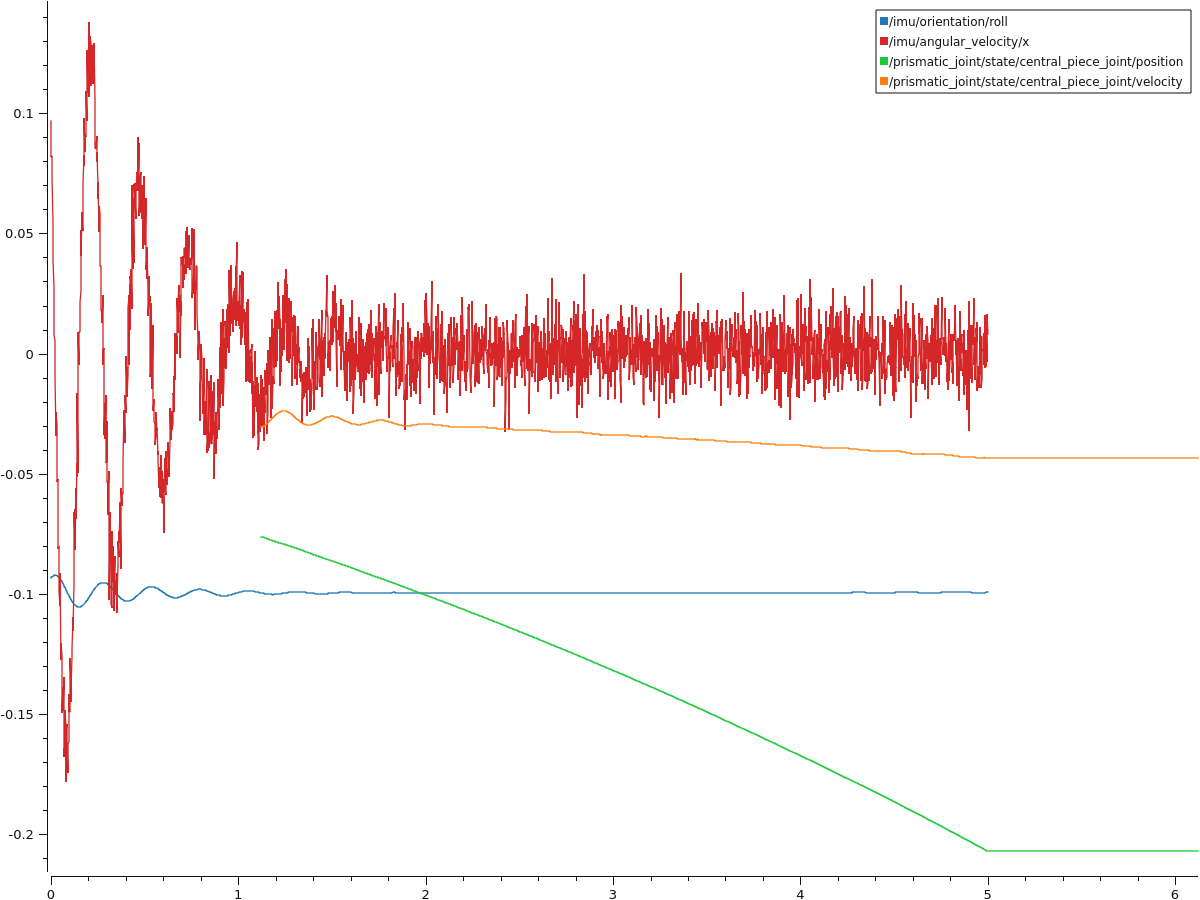

Data behind this chart, as committed beside it:
__time, /imu/angular_velocity/x, /imu/angular_velocity/y, /imu/angular_velocity/z, /imu/angular_velocity_covariance/[0;0], /imu/angular_velocity_covariance/[0;1], /imu/angular_velocity_covariance/[0;2], /imu/angular_velocity_covariance/[1;1], /imu/angular_velocity_covariance/[1;2], /imu/angular_velocity_covariance/[2;2], /imu/header/header/stamp, /imu/linear_acceleration/x, /imu/linear_acceleration/y, /imu/linear_acceleration/z, /imu/linear_acceleration_covariance/[0;0…, /imu/linear_acceleration_covariance/[0;1…, /imu/linear_acceleration_covariance/[0;2…, /imu/linear_acceleration_covariance/[1;1…, /imu/linear_acceleration_covariance/[1;2…, /imu/linear_acceleration_covariance/[2;2…, /imu/orientation/pitch, /imu/orientation/roll, /imu/orientation/w, /imu/orientation/x
1744586443, 0.08164, -0.02038, -0.002154, 0.0001, 0.000000000, 0.000000000, 0.0001, 0.000000000, 0.0001, 1.262, -0.0003812, -0.8331, 9.815, 0.0001, 0.000000000, 0.000000000, 0.0001, 0.000000000, 0.0001, 0.000000000, -0.09313, 0.9989, -0.04655
1744586443, 0.08228, 0.0008113, 0.00885, 0.0001, 0.000000000, 0.000000000, 0.0001, 0.000000000, 0.0001, 1.264, 0.002037, -0.8469, 9.804, 0.0001, 0.000000000, 0.000000000, 0.0001, 0.000000000, 0.0001, 0.000000000, -0.09297, 0.9989, -0.04647
1744586443, 0.07304, 0.01809, 0.001137, 0.0001, 0.000000000, 0.000000000, 0.0001, 0.000000000, 0.0001, 1.266, 0.0003831, -0.8639, 9.803, 0.0001, 0.000000000, 0.000000000, 0.0001, 0.000000000, 0.0001, 0.000000000, -0.09282, 0.9989, -0.04639
1744586443, 0.05501, -0.006291, 0.008087, 0.0001, 0.000000000, 0.000000000, 0.0001, 0.000000000, 0.0001, 1.268, -0.02358, -0.8826, 9.812, 0.0001, 0.000000000, 0.000000000, 0.0001, 0.000000000, 0.0001, 0.000000000, -0.09269, 0.9989, -0.04633
1744586443, 0.05065, -0.001883, -0.01113, 0.0001, 0.000000000, 0.000000000, 0.0001, 0.000000000, 0.0001, 1.27, -0.007456, -0.9115, 9.822, 0.0001, 0.000000000, 0.000000000, 0.0001, 0.000000000, 0.0001, 0.000000000, -0.09258, 0.9989, -0.04627
1744586443, 0.0386, -0.01691, -0.002687, 0.0001, 0.000000000, 0.000000000, 0.0001, 0.000000000, 0.0001, 1.272, -0.004045, -0.9076, 9.815, 0.0001, 0.000000000, 0.000000000, 0.0001, 0.000000000, 0.0001, 0.000000000, -0.09248, 0.9989, -0.04623
1744586443, 0.02779, -0.008603, -0.01357, 0.0001, 0.000000000, 0.000000000, 0.0001, 0.000000000, 0.0001, 1.274, -0.003675, -0.893, 9.806, 0.0001, 0.000000000, 0.000000000, 0.0001, 0.000000000, 0.0001, 0.000000000, -0.09241, 0.9989, -0.04619
1744586443, 0.0146, -0.00303, -0.005125, 0.0001, 0.000000000, 0.000000000, 0.0001, 0.000000000, 0.0001, 1.276, -0.003836, -0.932, 9.814, 0.0001, 0.000000000, 0.000000000, 0.0001, 0.000000000, 0.0001, 0.000000000, -0.09235, 0.9989, -0.04616
1744586443, 0.007665, 0.0001475, -0.00568, 0.0001, 0.000000000, 0.000000000, 0.0001, 0.000000000, 0.0001, 1.278, -0.008876, -0.9223, 9.814, 0.0001, 0.000000000, 0.000000000, 0.0001, 0.000000000, 0.0001, 0.000000000, -0.09231, 0.9989, -0.04614
1744586443, 0.005291, -0.01411, 0.006179, 0.0001, 0.000000000, 0.000000000, 0.0001, 0.000000000, 0.0001, 1.28, 0.0001155, -0.9238, 9.798, 0.0001, 0.000000000, 0.000000000, 0.0001, 0.000000000, 0.0001, 0.000000000, -0.09229, 0.9989, -0.04613
1744586443, 0.004933, -0.01, -0.00168, 0.0001, 0.000000000, 0.000000000, 0.0001, 0.000000000, 0.0001, 1.282, 0.009111, -0.918, 9.819, 0.0001, 0.000000000, 0.000000000, 0.0001, 0.000000000, 0.0001, 0.000000000, -0.09228, 0.9989, -0.04612
1744586443, -0.009707, 0.005312, 0.007845, 0.0001, 0.000000000, 0.000000000, 0.0001, 0.000000000, 0.0001, 1.284, -0.001502, -0.9275, 9.8, 0.0001, 0.000000000, 0.000000000, 0.0001, 0.000000000, 0.0001, 0.000000000, -0.09229, 0.9989, -0.04613
1744586443, -0.03438, -0.01104, 0.01012, 0.0001, 0.000000000, 0.000000000, 0.0001, 0.000000000, 0.0001, 1.286, 0.009459, -0.9152, 9.791, 0.0001, 0.000000000, 0.000000000, 0.0001, 0.000000000, 0.0001, 0.000000000, -0.09233, 0.9989, -0.04615
1744586443, -0.02419, 0.003438, 0.01061, 0.0001, 0.000000000, 0.000000000, 0.0001, 0.000000000, 0.0001, 1.288, 0.002696, -0.8891, 9.81, 0.0001, 0.000000000, 0.000000000, 0.0001, 0.000000000, 0.0001, 0.000000000, -0.09237, 0.9989, -0.04617
1744586443, -0.02934, -0.01852, -0.02585, 0.0001, 0.000000000, 0.000000000, 0.0001, 0.000000000, 0.0001, 1.29, 0.01758, -0.8709, 9.813, 0.0001, 0.000000000, 0.000000000, 0.0001, 0.000000000, 0.0001, 0.000000000, -0.09244, 0.9989, -0.0462
1744586443, -0.02951, 0.03241, -0.002134, 0.0001, 0.000000000, 0.000000000, 0.0001, 0.000000000, 0.0001, 1.292, 0.01102, -0.8592, 9.808, 0.0001, 0.000000000, 0.000000000, 0.0001, 0.000000000, 0.0001, 0.000000000, -0.09252, 0.9989, -0.04625
1744586443, -0.05352, -0.01105, -0.00551, 0.0001, 0.000000000, 0.000000000, 0.0001, 0.000000000, 0.0001, 1.294, -0.008895, -0.8823, 9.804, 0.0001, 0.000000000, 0.000000000, 0.0001, 0.000000000, 0.0001, 0.000000000, -0.09263, 0.9989, -0.0463
1744586443, -0.05235, -0.01711, 0.001493, 0.0001, 0.000000000, 0.000000000, 0.0001, 0.000000000, 0.0001, 1.296, 0.00228, -0.846, 9.796, 0.0001, 0.000000000, 0.000000000, 0.0001, 0.000000000, 0.0001, 0.000000000, -0.09274, 0.9989, -0.04635
1744586443, -0.05768, -0.01633, 0.01687, 0.0001, 0.000000000, 0.000000000, 0.0001, 0.000000000, 0.0001, 1.298, 0.01028, -0.8123, 9.8, 0.0001, 0.000000000, 0.000000000, 0.0001, 0.000000000, 0.0001, 0.000000000, -0.09288, 0.9989, -0.04642
1744586443, -0.08127, 0.003843, 0.006427, 0.0001, 0.000000000, 0.000000000, 0.0001, 0.000000000, 0.0001, 1.3, 0.004247, -0.7848, 9.814, 0.0001, 0.000000000, 0.000000000, 0.0001, 0.000000000, 0.0001, 0.000000000, -0.09302, 0.9989, -0.0465
1744586443, -0.08024, 0.003006, 0.0009077, 0.0001, 0.000000000, 0.000000000, 0.0001, 0.000000000, 0.0001, 1.302, 0.01624, -0.784, 9.793, 0.0001, 0.000000000, 0.000000000, 0.0001, 0.000000000, 0.0001, 0.000000000, -0.09319, 0.9989, -0.04658
1744586443, -0.09927, 0.0135, -0.004609, 0.0001, 0.000000000, 0.000000000, 0.0001, 0.000000000, 0.0001, 1.304, 0.002625, -0.7175, 9.815, 0.0001, 0.000000000, 0.000000000, 0.0001, 0.000000000, 0.0001, 0.000000000, -0.09337, 0.9989, -0.04667
1744586443, -0.1051, -0.005253, -0.007928, 0.0001, 0.000000000, 0.000000000, 0.0001, 0.000000000, 0.0001, 1.306, -0.006816, -0.7074, 9.805, 0.0001, 0.000000000, 0.000000000, 0.0001, 0.000000000, 0.0001, 0.000000000, -0.09356, 0.9989, -0.04676
1744586443, -0.09747, 0.004251, -0.0158, 0.0001, 0.000000000, 0.000000000, 0.0001, 0.000000000, 0.0001, 1.308, -0.005488, -0.636, 9.814, 0.0001, 0.000000000, 0.000000000, 0.0001, 0.000000000, 0.0001, 0.000000000, -0.09377, 0.9989, -0.04687
1744586443, -0.09114, 0.01284, -0.009218, 0.0001, 0.000000000, 0.000000000, 0.0001, 0.000000000, 0.0001, 1.31, 0.01275, -0.6273, 9.807, 0.0001, 0.000000000, 0.000000000, 0.0001, 0.000000000, 0.0001, 0.000000000, -0.09399, 0.9989, -0.04698
1744586443, -0.1277, -0.004367, -0.000272, 0.0001, 0.000000000, 0.000000000, 0.0001, 0.000000000, 0.0001, 1.312, -0.001222, -0.6235, 9.8, 0.0001, 0.000000000, 0.000000000, 0.0001, 0.000000000, 0.0001, 0.000000000, -0.09422, 0.9989, -0.04709
1744586443, -0.1205, 0.01391, -0.02404, 0.0001, 0.000000000, 0.000000000, 0.0001, 0.000000000, 0.0001, 1.314, 0.0207, -0.5896, 9.817, 0.0001, 0.000000000, 0.000000000, 0.0001, 0.000000000, 0.0001, 0.000000000, -0.09446, 0.9989, -0.04721
1744586443, -0.1257, 0.001298, 0.00932, 0.0001, 0.000000000, 0.000000000, 0.0001, 0.000000000, 0.0001, 1.316, 0.01711, -0.5587, 9.809, 0.0001, 0.000000000, 0.000000000, 0.0001, 0.000000000, 0.0001, 0.000000000, -0.09471, 0.9989, -0.04734
1744586443, -0.1307, -0.007967, -0.003261, 0.0001, 0.000000000, 0.000000000, 0.0001, 0.000000000, 0.0001, 1.318, -0.01416, -0.5022, 9.81, 0.0001, 0.000000000, 0.000000000, 0.0001, 0.000000000, 0.0001, 0.000000000, -0.09498, 0.9989, -0.04747
1744586443, -0.1497, -0.0005401, -0.007961, 0.0001, 0.000000000, 0.000000000, 0.0001, 0.000000000, 0.0001, 1.32, 0.01862, -0.4437, 9.789, 0.0001, 0.000000000, 0.000000000, 0.0001, 0.000000000, 0.0001, 0.000000000, -0.09525, 0.9989, -0.04761
1744586443, -0.1387, -0.00008644, -0.003086, 0.0001, 0.000000000, 0.000000000, 0.0001, 0.000000000, 0.0001, 1.322, -0.005612, -0.3932, 9.784, 0.0001, 0.000000000, 0.000000000, 0.0001, 0.000000000, 0.0001, 0.000000000, -0.09553, 0.9989, -0.04775
1744586443, -0.1389, 0.0161, -0.01504, 0.0001, 0.000000000, 0.000000000, 0.0001, 0.000000000, 0.0001, 1.324, -0.005862, -0.3889, 9.813, 0.0001, 0.000000000, 0.000000000, 0.0001, 0.000000000, 0.0001, 0.000000000, -0.09582, 0.9989, -0.04789
1744586443, -0.1487, 0.002066, 0.007003, 0.0001, 0.000000000, 0.000000000, 0.0001, 0.000000000, 0.0001, 1.326, 0.0008888, -0.4026, 9.801, 0.0001, 0.000000000, 0.000000000, 0.0001, 0.000000000, 0.0001, 0.000000000, -0.09612, 0.9988, -0.04804
1744586443, -0.1346, 0.01264, 0.01328, 0.0001, 0.000000000, 0.000000000, 0.0001, 0.000000000, 0.0001, 1.328, -0.01076, -0.3259, 9.805, 0.0001, 0.000000000, 0.000000000, 0.0001, 0.000000000, 0.0001, 0.000000000, -0.09642, 0.9988, -0.04819
1744586443, -0.1677, 0.01952, -0.01849, 0.0001, 0.000000000, 0.000000000, 0.0001, 0.000000000, 0.0001, 1.33, 0.01103, -0.2825, 9.804, 0.0001, 0.000000000, 0.000000000, 0.0001, 0.000000000, 0.0001, 0.000000000, -0.09673, 0.9988, -0.04835
1744586443, -0.1644, -0.01232, 0.006159, 0.0001, 0.000000000, 0.000000000, 0.0001, 0.000000000, 0.0001, 1.332, -0.009437, -0.1898, 9.814, 0.0001, 0.000000000, 0.000000000, 0.0001, 0.000000000, 0.0001, 0.000000000, -0.09704, 0.9988, -0.0485
1744586443, -0.1642, 0.0005164, 0.008235, 0.0001, 0.000000000, 0.000000000, 0.0001, 0.000000000, 0.0001, 1.334, -0.0001484, -0.1587, 9.807, 0.0001, 0.000000000, 0.000000000, 0.0001, 0.000000000, 0.0001, 0.000000000, -0.09736, 0.9988, -0.04866
1744586443, -0.1483, 0.001765, 0.009254, 0.0001, 0.000000000, 0.000000000, 0.0001, 0.000000000, 0.0001, 1.336, -0.01331, -0.1144, 9.802, 0.0001, 0.000000000, 0.000000000, 0.0001, 0.000000000, 0.0001, 0.000000000, -0.09768, 0.9988, -0.04882
1744586443, -0.1559, 0.01146, -0.01051, 0.0001, 0.000000000, 0.000000000, 0.0001, 0.000000000, 0.0001, 1.338, 0.007241, -0.1048, 9.806, 0.0001, 0.000000000, 0.000000000, 0.0001, 0.000000000, 0.0001, 0.000000000, -0.098, 0.9988, -0.04898
1744586443, -0.1782, 0.009377, 0.009161, 0.0001, 0.000000000, 0.000000000, 0.0001, 0.000000000, 0.0001, 1.34, -0.01482, -0.09059, 9.802, 0.0001, 0.000000000, 0.000000000, 0.0001, 0.000000000, 0.0001, 0.000000000, -0.09832, 0.9988, -0.04914
1744586443, -0.1544, 0.0004722, -0.001238, 0.0001, 0.000000000, 0.000000000, 0.0001, 0.000000000, 0.0001, 1.342, 0.006951, -0.05558, 9.804, 0.0001, 0.000000000, 0.000000000, 0.0001, 0.000000000, 0.0001, 0.000000000, -0.09865, 0.9988, -0.0493
1744586443, -0.1554, -0.01736, -0.006155, 0.0001, 0.000000000, 0.000000000, 0.0001, 0.000000000, 0.0001, 1.344, -0.01549, 0.006917, 9.799, 0.0001, 0.000000000, 0.000000000, 0.0001, 0.000000000, 0.0001, 0.000000000, -0.09897, 0.9988, -0.04947
1744586443, -0.1543, -0.002915, 0.001514, 0.0001, 0.000000000, 0.000000000, 0.0001, 0.000000000, 0.0001, 1.346, 0.01264, 0.04825, 9.802, 0.0001, 0.000000000, 0.000000000, 0.0001, 0.000000000, 0.0001, 0.000000000, -0.09929, 0.9988, -0.04963
1744586443, -0.1631, -0.006322, -0.01774, 0.0001, 0.000000000, 0.000000000, 0.0001, 0.000000000, 0.0001, 1.348, 0.01453, 0.07145, 9.809, 0.0001, 0.000000000, 0.000000000, 0.0001, 0.000000000, 0.0001, 0.000000000, -0.09962, 0.9988, -0.04979
1744586443, -0.1748, -0.00177, 0.007177, 0.0001, 0.000000000, 0.000000000, 0.0001, 0.000000000, 0.0001, 1.35, 0.01653, 0.1623, 9.802, 0.0001, 0.000000000, 0.000000000, 0.0001, 0.000000000, 0.0001, 0.000000000, -0.09993, 0.9988, -0.04995
1744586443, -0.1625, 0.009101, -0.005876, 0.0001, 0.000000000, 0.000000000, 0.0001, 0.000000000, 0.0001, 1.352, 0.005441, 0.1501, 9.813, 0.0001, 0.000000000, 0.000000000, 0.0001, 0.000000000, 0.0001, 0.000000000, -0.1003, 0.9987, -0.0501
1744586443, -0.1618, -0.009145, -0.01963, 0.0001, 0.000000000, 0.000000000, 0.0001, 0.000000000, 0.0001, 1.354, -0.0006213, 0.2008, 9.813, 0.0001, 0.000000000, 0.000000000, 0.0001, 0.000000000, 0.0001, 0.000000000, -0.1006, 0.9987, -0.05026
1744586443, -0.1415, 0.01269, 0.004125, 0.0001, 0.000000000, 0.000000000, 0.0001, 0.000000000, 0.0001, 1.356, 0.004787, 0.2256, 9.782, 0.0001, 0.000000000, 0.000000000, 0.0001, 0.000000000, 0.0001, 0.000000000, -0.1009, 0.9987, -0.05041
1744586443, -0.1487, -0.005422, -0.00944, 0.0001, 0.000000000, 0.000000000, 0.0001, 0.000000000, 0.0001, 1.358, 0.003391, 0.2892, 9.815, 0.0001, 0.000000000, 0.000000000, 0.0001, 0.000000000, 0.0001, 0.000000000, -0.1012, 0.9987, -0.05056
1744586443, -0.1491, -0.02129, -0.002251, 0.0001, 0.000000000, 0.000000000, 0.0001, 0.000000000, 0.0001, 1.36, 0.0135, 0.2911, 9.799, 0.0001, 0.000000000, 0.000000000, 0.0001, 0.000000000, 0.0001, 0.000000000, -0.1015, 0.9987, -0.05071
1744586443, -0.1267, -0.0009764, -0.0006875, 0.0001, 0.000000000, 0.000000000, 0.0001, 0.000000000, 0.0001, 1.362, 0.01435, 0.3143, 9.796, 0.0001, 0.000000000, 0.000000000, 0.0001, 0.000000000, 0.0001, 0.000000000, -0.1018, 0.9987, -0.05086
1744586443, -0.1367, -0.01946, 0.003589, 0.0001, 0.000000000, 0.000000000, 0.0001, 0.000000000, 0.0001, 1.364, -0.01093, 0.3943, 9.796, 0.0001, 0.000000000, 0.000000000, 0.0001, 0.000000000, 0.0001, 0.000000000, -0.102, 0.9987, -0.051
1744586443, -0.1449, -0.005694, -0.0109, 0.0001, 0.000000000, 0.000000000, 0.0001, 0.000000000, 0.0001, 1.366, 0.0007478, 0.4034, 9.802, 0.0001, 0.000000000, 0.000000000, 0.0001, 0.000000000, 0.0001, 0.000000000, -0.1023, 0.9987, -0.05114
1744586443, -0.1393, 0.007017, 0.01046, 0.0001, 0.000000000, 0.000000000, 0.0001, 0.000000000, 0.0001, 1.368, 0.005104, 0.4287, 9.792, 0.0001, 0.000000000, 0.000000000, 0.0001, 0.000000000, 0.0001, 0.000000000, -0.1026, 0.9987, -0.05127
1744586443, -0.1262, -0.002442, 0.003756, 0.0001, 0.000000000, 0.000000000, 0.0001, 0.000000000, 0.0001, 1.37, -0.01107, 0.4677, 9.798, 0.0001, 0.000000000, 0.000000000, 0.0001, 0.000000000, 0.0001, 0.000000000, -0.1028, 0.9987, -0.0514
1744586443, -0.125, -0.007588, 0.004798, 0.0001, 0.000000000, 0.000000000, 0.0001, 0.000000000, 0.0001, 1.372, 0.000276, 0.5017, 9.782, 0.0001, 0.000000000, 0.000000000, 0.0001, 0.000000000, 0.0001, 0.000000000, -0.1031, 0.9987, -0.05152
1744586443, -0.1229, -0.009603, -0.004617, 0.0001, 0.000000000, 0.000000000, 0.0001, 0.000000000, 0.0001, 1.374, -0.0059, 0.5239, 9.81, 0.0001, 0.000000000, 0.000000000, 0.0001, 0.000000000, 0.0001, 0.000000000, -0.1033, 0.9987, -0.05164
1744586443, -0.1096, 0.01667, -0.01394, 0.0001, 0.000000000, 0.000000000, 0.0001, 0.000000000, 0.0001, 1.376, 0.01337, 0.5722, 9.806, 0.0001, 0.000000000, 0.000000000, 0.0001, 0.000000000, 0.0001, 0.000000000, -0.1035, 0.9987, -0.05175
1744586443, -0.1117, -0.0148, -0.01336, 0.0001, 0.000000000, 0.000000000, 0.0001, 0.000000000, 0.0001, 1.378, 0.01661, 0.6113, 9.791, 0.0001, 0.000000000, 0.000000000, 0.0001, 0.000000000, 0.0001, 0.000000000, -0.1038, 0.9987, -0.05186
1744586443, -0.1156, 0.006959, -0.0004886, 0.0001, 0.000000000, 0.000000000, 0.0001, 0.000000000, 0.0001, 1.38, -0.001805, 0.591, 9.807, 0.0001, 0.000000000, 0.000000000, 0.0001, 0.000000000, 0.0001, 0.000000000, -0.104, 0.9986, -0.05196
... 9,775 more rows
